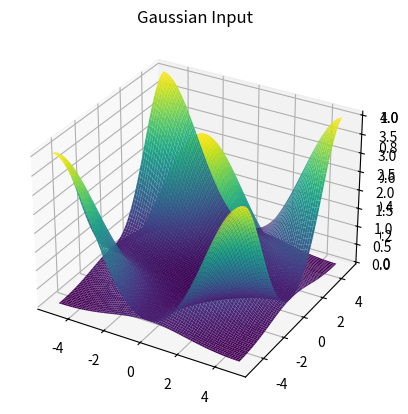
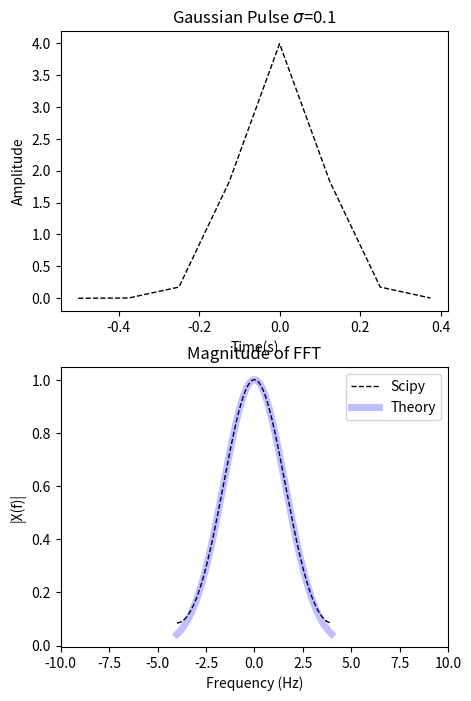

Reproduce these figures in Python, in order.
import numpy as np
import matplotlib.pyplot as plt
from scipy.fftpack import fft, fftshift

dx = 0.1
# fx = 80
fx = 8
x = np.arange(-5, 5, 1 / fx)
y = x
sigma = 0.1  # $\sigma$ of the gaussian
variance = sigma ** 2
X, Y = np.meshgrid(x, y)
G = 1 / (np.sqrt(2 * np.pi * variance)) * (np.exp(-X ** 2 / (2 * variance) - Y ** 2 / (2 * variance)))  # gaussian input signal
G2 = (np.exp(-X ** 2 / (2 * variance) - Y ** 2 / (2 * variance)))  # gaussian input signal

ax = plt.axes(projection='3d')
# ax.plot_surface(X, Y, abs(E*10**6).T, rstride=1, cstride=1, cmap='viridis', edgecolor='none')
ax.plot_surface(X, Y, G2, rstride=1, cstride=1, cmap='viridis', edgecolor='none')
ax.set_title("Gaussian Input")
plt.show()

ax = plt.axes(projection='3d')
Kx, Ky = X, Y
fft_G = np.fft.fftshift(np.fft.fft2(G2))
fx = np.fft.fftshift(np.fft.fftfreq(Kx.shape[0], Kx[1] - Kx[0]))
fy = np.fft.fftshift(np.fft.fftfreq(Ky.shape[0], Ky[1] - Ky[0]))
ax.plot_surface(Kx, Ky, abs(fft_G), rstride=1, cstride=1, cmap='viridis', edgecolor='none')
ax.plot_surface(Kx, Ky, abs(np.fft.fft2(G2)), rstride=1, cstride=1, cmap='viridis', edgecolor='none')
plt.show()
# fig, (ax1, ax2) = plt.subplots(nrows=2, ncols=1, figsize = (5,8))
# # subplots_adjust(hspace=0.75)
#
# ax1.plot(X, Y, G2, color = "black", linewidth = 1, linestyle = "--");
# ax1.set_title('Gaussian Pulse $\sigma$={}'.format(sigma))
# ax1.set_xlabel('Time(s)')
# ax1.set_ylabel('Amplitude')
#
# ax2.plot(X, Y, G2, color = "black", linewidth = 1, linestyle = "--", label =             "Scipy")
# # ax2.plot(f, Xtheory, color = "blue",linewidth = 5, alpha = 0.25, label = "Theory")
# ax2.set_title('Magnitude of FFT');
# ax2.set_xlabel('Frequency (Hz)')
# ax2.set_ylabel('|X(f)|');
# ax2.set_xlim(-10,10)
# ax2.legend()
#
# plt.show()

fs = 80  # sampling frequency
fs = 8
t = np.arange(-0.5, 0.5, 1 / fs)  # time domain
sigma = 0.1  # $\sigma$ of the gaussian
variance = sigma**2

x = 1 / (np.sqrt(2 * np.pi * variance)) * (np.exp(-t ** 2 / (2 * variance)))  # gaussian input signal

L = len(x)
NFFT = 1024  # length of FFT
f = (fs / NFFT) * np.arange(-NFFT / 2, NFFT / 2)  # frequency domain
X = fftshift(fft(x, NFFT))  # FFT of the gaussian signal
# X = (fft(x,NFFT))
Xtheory = np.exp(-0.5 * (2 * np.pi * sigma * f) ** 2)  # theoretical FFT of the gaussian signal

fig, (ax1, ax2) = plt.subplots(nrows=2, ncols=1, figsize=(5, 8))
# subplots_adjust(hspace=0.75)

ax1.plot(t, x, color="black", linewidth=1, linestyle="--")
ax1.set_title('Gaussian Pulse $\sigma$={}'.format(sigma))
ax1.set_xlabel('Time(s)')
ax1.set_ylabel('Amplitude')

ax2.plot(f, abs(X) / L, color="black", linewidth=1, linestyle="--", label="Scipy")
ax2.plot(f, Xtheory, color="blue", linewidth=5, alpha=0.25, label="Theory")
ax2.set_title('Magnitude of FFT')
ax2.set_xlabel('Frequency (Hz)')
ax2.set_ylabel('|X(f)|')
ax2.set_xlim(-10, 10)
ax2.legend()

plt.show()
